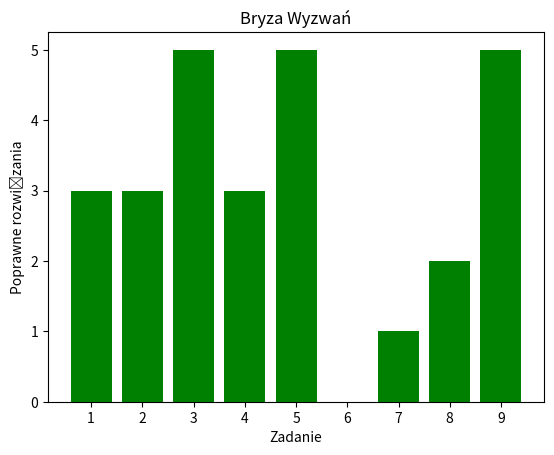

Python code for this plot:
import matplotlib.pyplot as plt

x = list(range(1, 10))
points = [3, 3, 5, 3, 5, 0, 1, 2, 5]

fig, ax = plt.subplots()
plt.xticks(x)
ax.bar(x, points, color="g")
plt.title("Bryza Wyzwań")
ax.set_xlabel("Zadanie")
ax.set_ylabel("Poprawne rozwiązania")
plt.savefig("podsumowanie.png")
# plt.savefig("podsumowanie.png")
